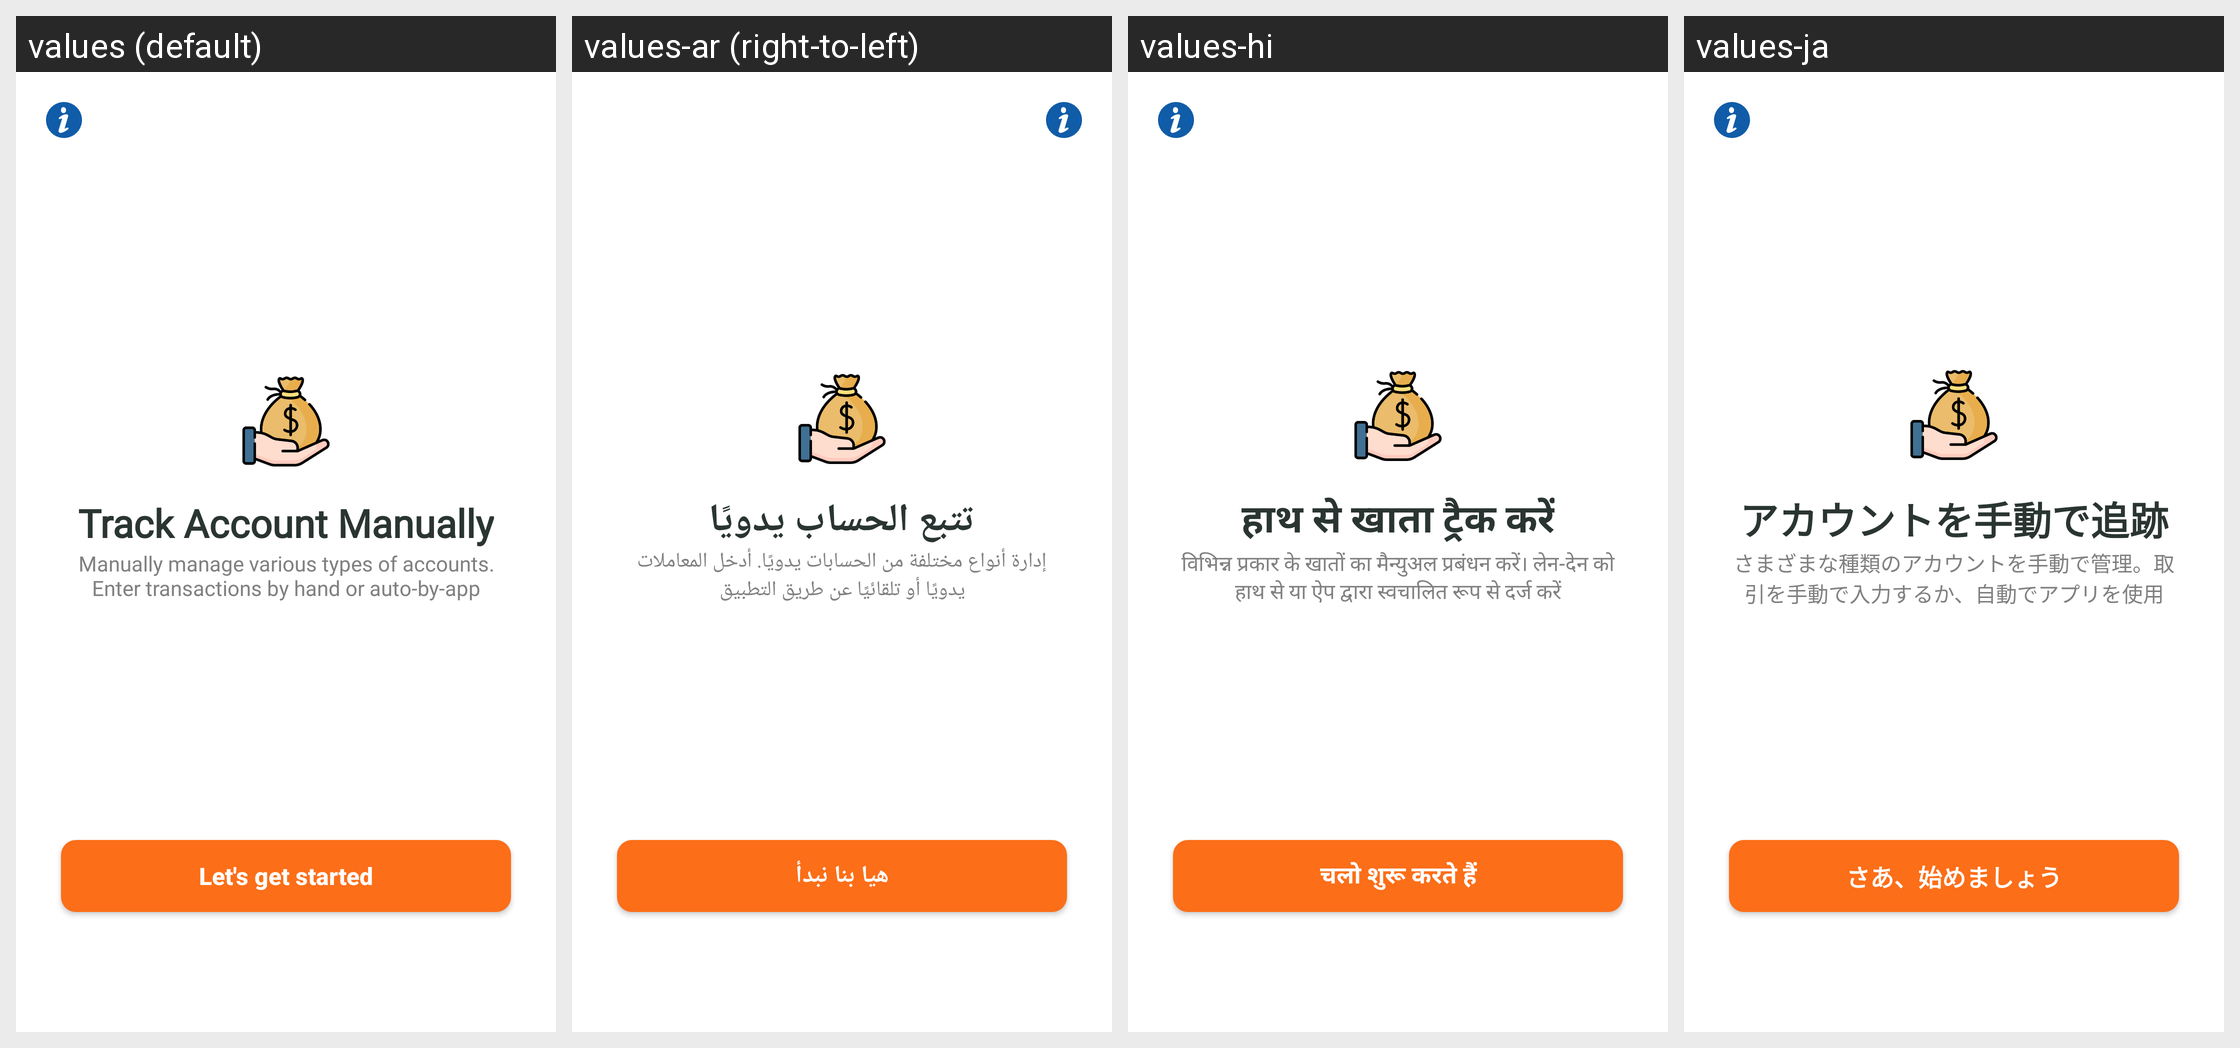

Strings drawn on this Android screen and how each of the app's shown locales translates them:
Android screen res/layout/fragment_accounts.xml rendered under 4 locales, left to right: values (default), values-ar (right-to-left), values-hi, values-ja. Device: Nexus 5 (rendered at 1080×1920; each locale shown at half size, 540×960, under a caption strip naming it); theme Theme.BankingApp.
Other locales in the repository, not shown: values-de, values-es, values-fr, values-it, values-nl, values-pt, values-ru.
Strings drawn on this screen, with the default value and each locale's value (text and hints the layout hard-codes, and strings that could not be matched under every locale, appear in the picture but are not listed):

str_track_account_manually
  values: Track Account Manually
  values-ar: تتبع الحساب يدويًا
  values-hi: हाथ से खाता ट्रैक करें
  values-ja: アカウントを手動で追跡

str_manually_manage_various_types_of_accounts_enter_transactions_by_hand_or_auto_by_app
  values: Manually manage various types of accounts. Enter transactions by hand or auto-by-app
  values-ar: إدارة أنواع مختلفة من الحسابات يدويًا. أدخل المعاملات يدويًا أو تلقائيًا عن طريق التطبيق
  values-hi: विभिन्न प्रकार के खातों का मैन्युअल प्रबंधन करें। लेन-देन को हाथ से या ऐप द्वारा स्वचालित रूप से दर्ज करें
  values-ja: さまざまな種類のアカウントを手動で管理。取引を手動で入力するか、自動でアプリを使用

let_s_get_started
  values: Let's get started
  values-ar: هيا بنا نبدأ
  values-hi: चलो शुरू करते हैं
  values-ja: さあ、始めましょう
